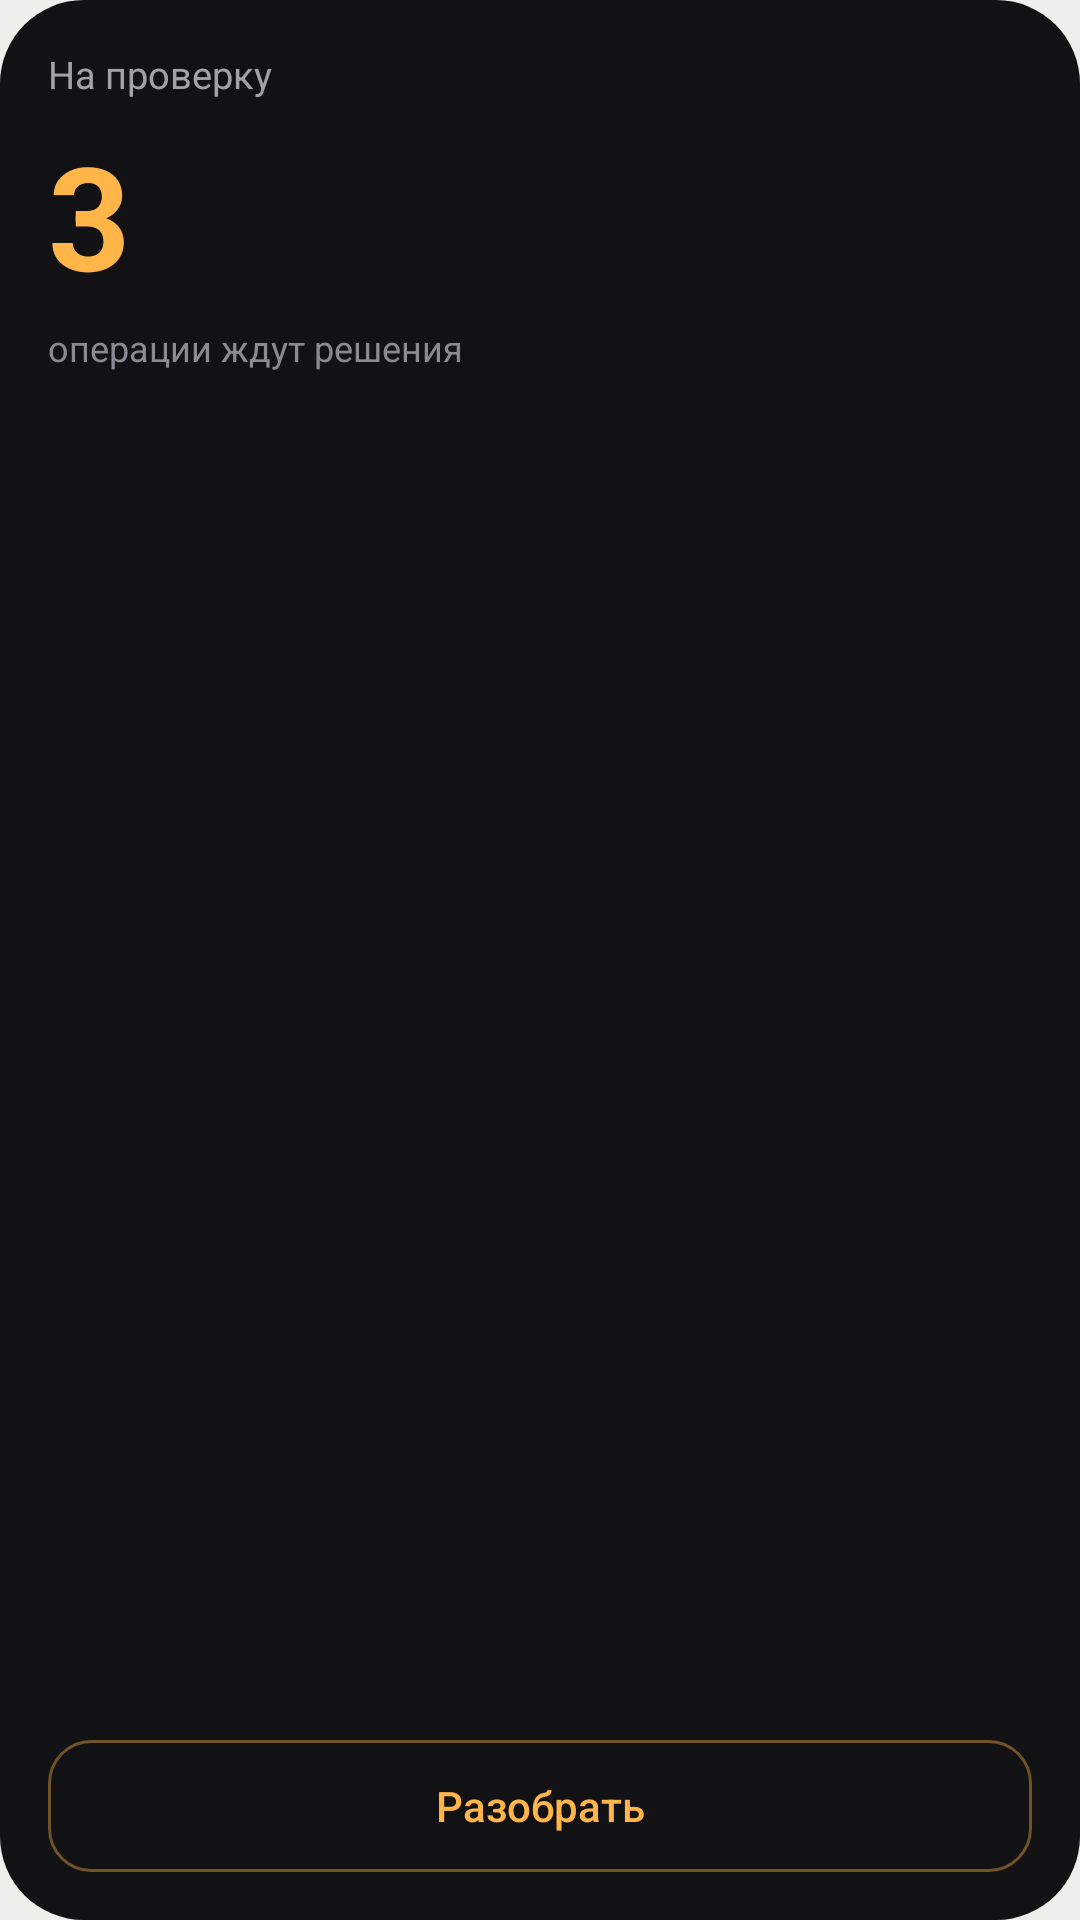

Produce the Android XML layout that renders to this screen, including the resource entries it uses.
<!-- AndroidManifest.xml: application theme Theme.FoldFinance -->
<!-- res/layout/widget_preview_review.xml -->
<?xml version="1.0" encoding="utf-8"?>
<LinearLayout xmlns:android="http://schemas.android.com/apk/res/android"
    android:layout_width="match_parent"
    android:layout_height="match_parent"
    android:background="@drawable/widget_preview_bg"
    android:orientation="vertical"
    android:padding="16dp">

    <TextView
        android:layout_width="wrap_content"
        android:layout_height="wrap_content"
        android:text="@string/widget_review_title"
        android:textColor="#FFA1A1A8"
        android:textSize="12.5sp" />

    <TextView
        android:layout_width="wrap_content"
        android:layout_height="wrap_content"
        android:layout_marginTop="6dp"
        android:text="@string/widget_preview_review_count"
        android:textColor="#FFFFB547"
        android:textSize="48sp"
        android:textStyle="bold" />

    <TextView
        android:layout_width="wrap_content"
        android:layout_height="0dp"
        android:layout_marginTop="4dp"
        android:layout_weight="1"
        android:text="@string/widget_preview_review_waiting"
        android:textColor="#FF8A8A92"
        android:textSize="12sp" />

    <TextView
        android:layout_width="match_parent"
        android:layout_height="44dp"
        android:background="@drawable/widget_preview_outline_bg"
        android:fontFamily="sans-serif-medium"
        android:gravity="center"
        android:text="@string/widget_review_action"
        android:textColor="#FFFFB547"
        android:textSize="14sp" />
</LinearLayout>
<!-- resources referenced by this layout -->
<resources>
  <!-- drawable widget_preview_bg (drawable) -->
  <?xml version="1.0" encoding="utf-8"?>
  <shape xmlns:android="http://schemas.android.com/apk/res/android" android:shape="rectangle">
      <solid android:color="#FF121215" />
      <corners android:radius="28dp" />
  </shape>
  <!-- drawable widget_preview_outline_bg (drawable) -->
  <?xml version="1.0" encoding="utf-8"?>
  <shape xmlns:android="http://schemas.android.com/apk/res/android" android:shape="rectangle">
      <solid android:color="#FF121215" />
      <corners android:radius="14dp" />
      <stroke android:width="1dp" android:color="#66FFB547" />
  </shape>
  <string name="widget_preview_review_count">3</string>
  <string name="widget_preview_review_waiting">операции ждут решения</string>
  <string name="widget_review_action">Разобрать</string>
  <string name="widget_review_title">На проверку</string>
  <style name="Theme.FoldFinance" parent="android:Theme.Material.Light.NoActionBar">
          <item name="android:windowBackground">@color/window_background</item>
          <item name="android:statusBarColor">@android:color/transparent</item>
          <item name="android:navigationBarColor">@android:color/transparent</item>
      </style>
  <color name="window_background">#FFEEEEEA</color>
</resources>
